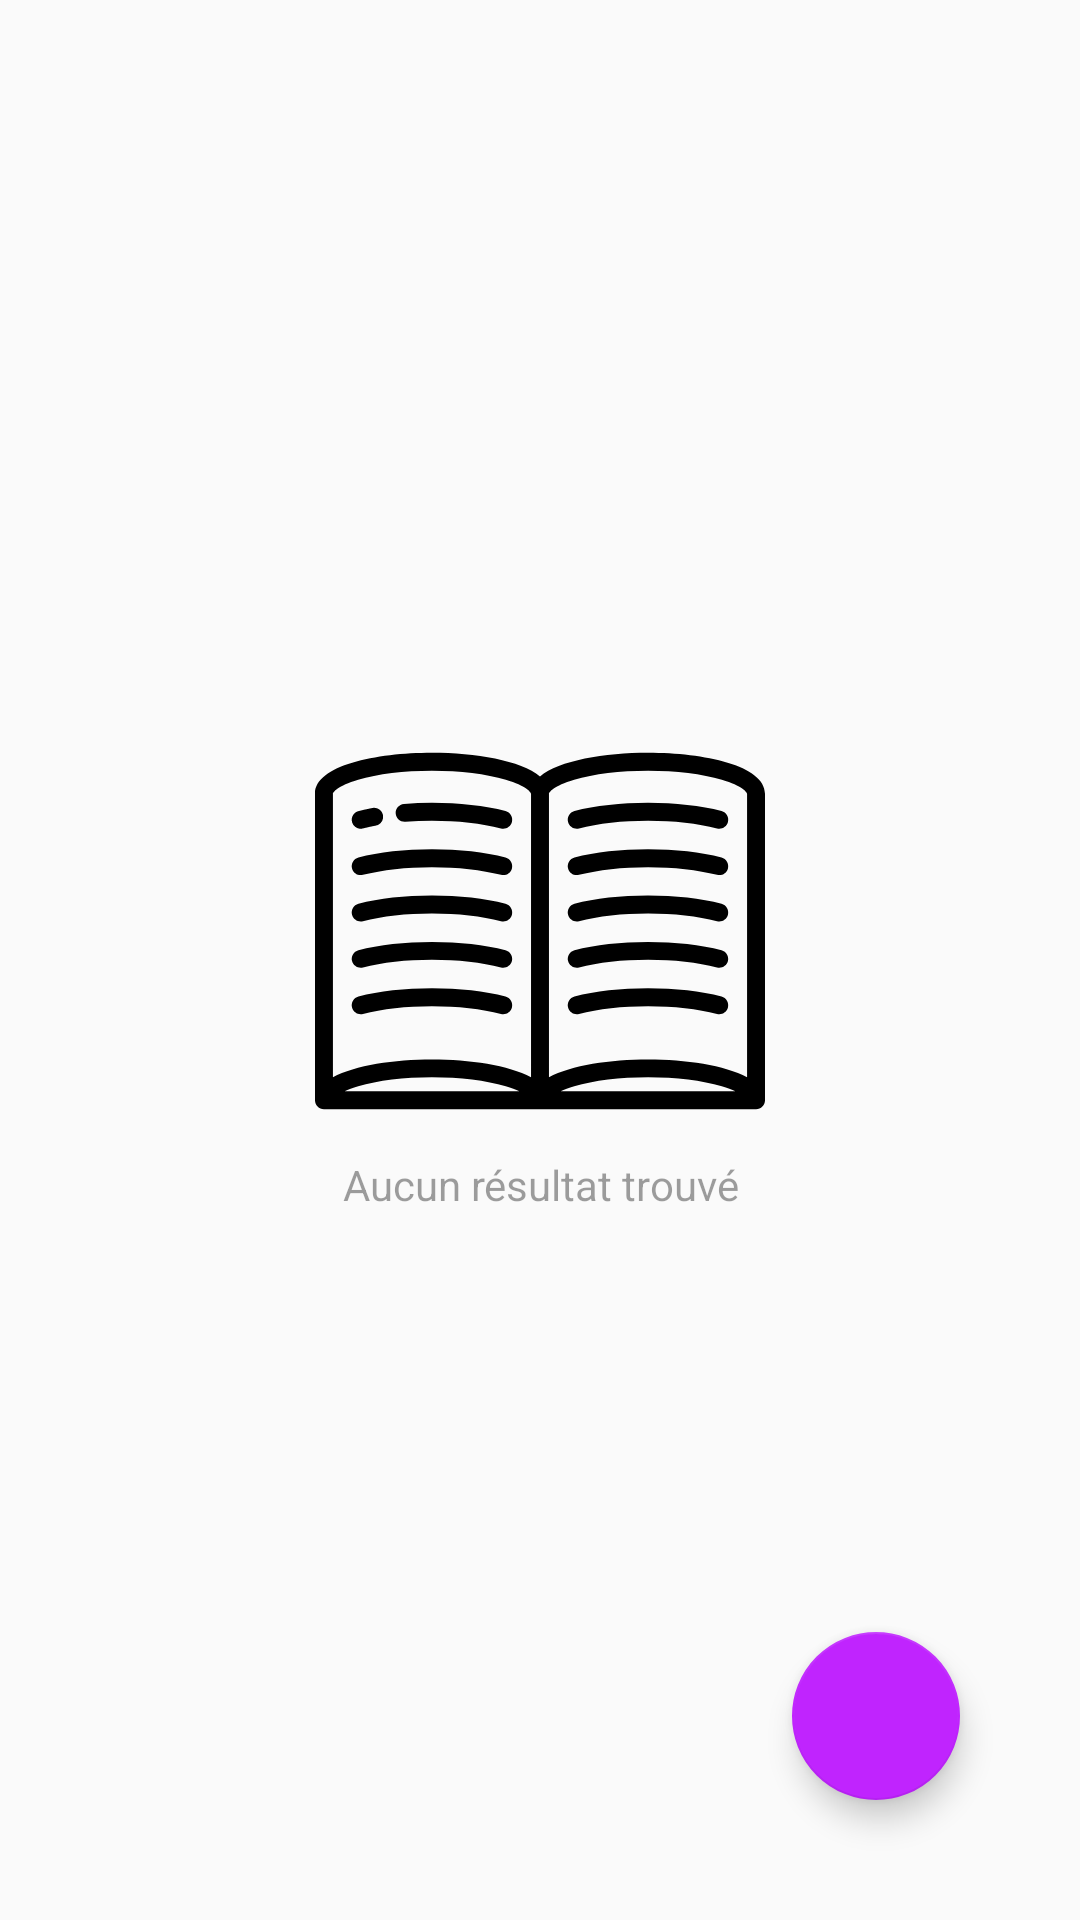

Produce the Android XML layout that renders to this screen, including the resource entries it uses.
<!-- AndroidManifest.xml: application theme Theme.AppCompat.Light.NoActionBar -->
<!-- res/layout/teacher_class_recycler_view_fragment.xml -->
<?xml version="1.0" encoding="utf-8"?>
<layout xmlns:app="http://schemas.android.com/apk/res-auto"
    xmlns:android="http://schemas.android.com/apk/res/android">

    <data>

        <variable name="noData" type="boolean" />
        <variable name="viewmodel" type="com.mgl7130.curve.pages.teacher.ui.classes.viewmodels.TeacherClassRecyclerViewModel" />

    </data>

    <RelativeLayout android:layout_width="match_parent"
        android:layout_height="match_parent"
        android:orientation="vertical">

        <android.support.design.widget.FloatingActionButton
            android:id="@+id/fab_add_class"
            android:layout_width="match_parent"
            android:layout_height="wrap_content"
            android:layout_alignParentEnd="true"
            android:layout_alignParentBottom="true"
            android:layout_marginEnd="40dp"
            android:layout_marginBottom="40dp"
            android:clickable="true"
            android:onClick="@{() -> viewmodel.onAddClassFABClicked()}"
            app:backgroundTint="@color/color_purple"
            app:srcCompat="@drawable/ic_add" />

        <android.support.v7.widget.RecyclerView
            android:layout_width="match_parent"
            android:layout_height="match_parent"
            hideView="@{noData}"
            android:id="@+id/recycler_view"/>



        <LinearLayout
            android:id="@+id/viewEmpty"
            android:layout_width="wrap_content"
            android:layout_height="wrap_content"
            android:layout_alignParentBottom="true"
            android:layout_alignParentTop="true"
            android:layout_centerHorizontal="true"
            android:gravity="center"
            showView="@{noData}"
            android:orientation="vertical">

            <ImageView
                style="@style/AppTheme.BookNotFound"
                android:src="@drawable/ic_open_book_svgrepo_com" />

            <TextView
                style="@style/AppTheme.Body1"
                android:layout_width="wrap_content"
                android:layout_height="wrap_content"
                android:gravity="center"
                android:text="@string/message_no_results"
                android:textColor="@color/greyDisabled" />

        </LinearLayout>

    </RelativeLayout>

</layout>
<!-- resources referenced by this layout -->
<resources>
  <color name="color_purple">#c024fe</color>
  <color name="greyDisabled">#61000000</color>
  <!-- drawable ic_open_book_svgrepo_com: vector/xml drawable (drawable, 6166 chars, omitted) -->
  <string name="message_no_results">Aucun résultat trouvé</string>
  <style name="AppTheme.Body1">
          <item name="android:fontFamily">sans-serif</item>
          <item name="android:textSize">14sp</item>
      </style>
  <style name="AppTheme.BookNotFound">
          <item name="android:layout_width">wrap_content</item>
          <item name="android:layout_height">150dp</item>
      </style>
</resources>
